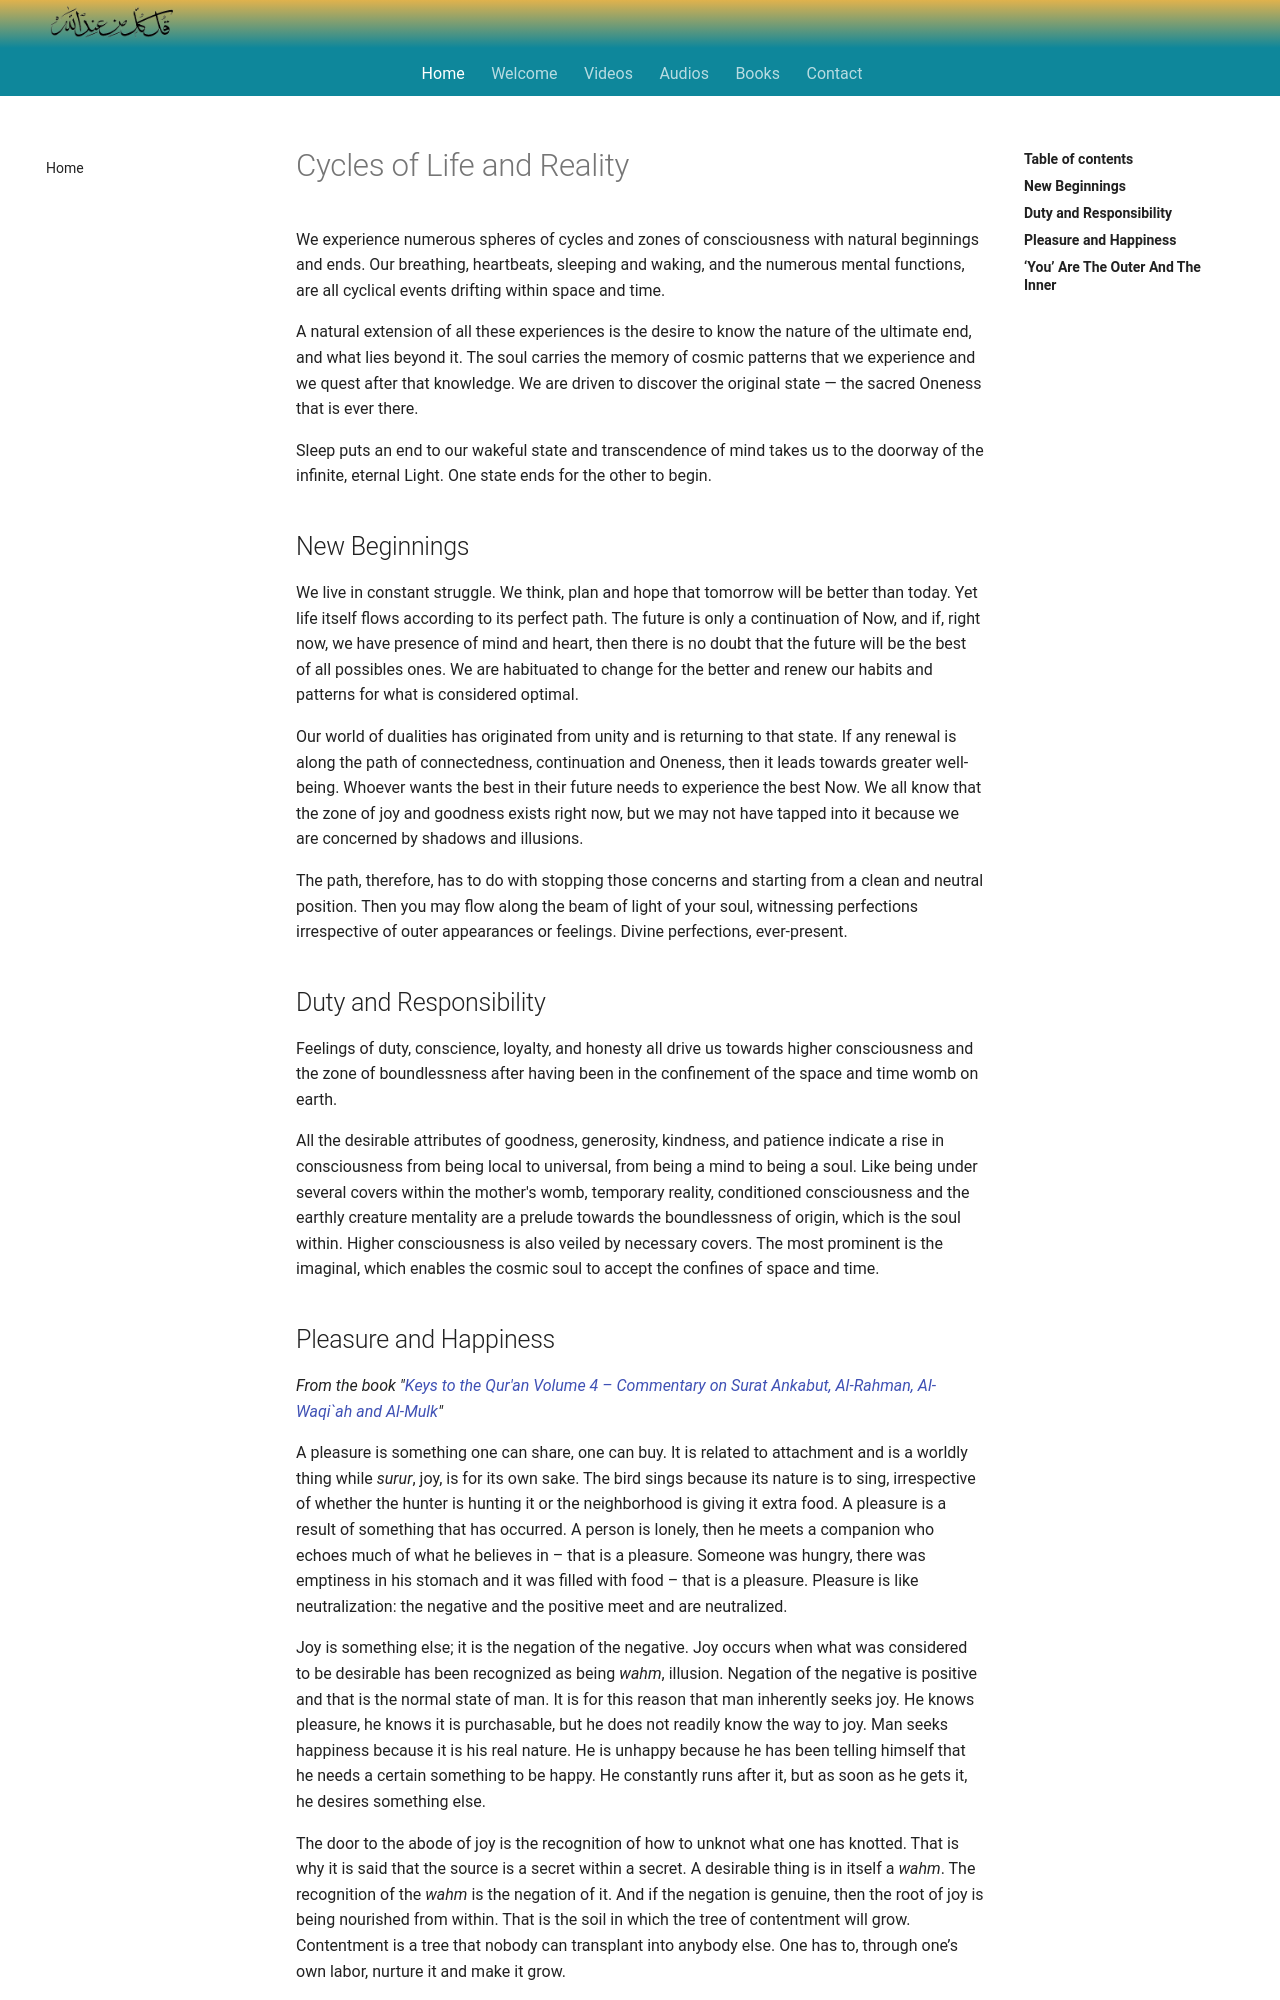

repository: SFH-Foundation/sfhfoundation · page: articles/cycles-life-reality/index.html · generator: mkdocs

---
title: The Cycles of Life and Reality
description: A collection of excerpts from various books by Shaykh Fadhlalla on the topic of the Cycles of Life and Reality through which we all must travel on our life journey.
image: articles/img/sfh_cycles.jpg
---

# Cycles of Life and Reality

We experience numerous spheres of cycles and zones of consciousness with natural beginnings and ends. Our breathing, heartbeats, sleeping and waking, and the numerous mental functions, are all cyclical events drifting within space and time.  

A natural extension of all these experiences is the desire to know the nature of the ultimate end, and what lies beyond it. The soul carries the memory of cosmic patterns that we experience and we quest after that knowledge. We are driven to discover the original state — the sacred Oneness that is ever there.  

Sleep puts an end to our wakeful state and transcendence of mind takes us to the doorway of the infinite, eternal Light. One state ends for the other to begin.   

## New Beginnings     

We live in constant struggle. We think, plan and hope that tomorrow will be better than today. Yet life itself flows according to its perfect path. The future is only a continuation of Now, and if, right now, we have presence of mind and heart, then there is no doubt that the future will be the best of all possibles ones. We are habituated to change for the better and renew our habits and patterns for what is considered optimal.  

Our world of dualities has originated from unity and is returning to that state. If any renewal is along the path of connectedness, continuation and Oneness, then it leads towards greater well-being. Whoever wants the best in their future needs to experience the best Now. We all know that the zone of joy and goodness exists right now, but we may not have tapped into it because we are concerned by shadows and illusions.  

The path, therefore, has to do with stopping those concerns and starting from a clean and neutral position. Then you may flow along the beam of light of your soul, witnessing perfections irrespective of outer appearances or feelings. Divine perfections, ever-present. 

## Duty and Responsibility

Feelings of duty, conscience, loyalty, and honesty all drive us towards higher consciousness and the zone of boundlessness after having been in the confinement of the space and time womb on earth.  

All the desirable attributes of goodness, generosity, kindness, and patience indicate a rise in consciousness from being local to universal, from being a mind to being a soul. Like being under several covers within the mother's womb, temporary reality, conditioned consciousness and the earthly creature mentality are  a prelude towards the boundlessness of origin, which is the soul within. Higher consciousness is also veiled by necessary covers. The most prominent is the imaginal, which enables the cosmic soul to accept the confines of space and time.
